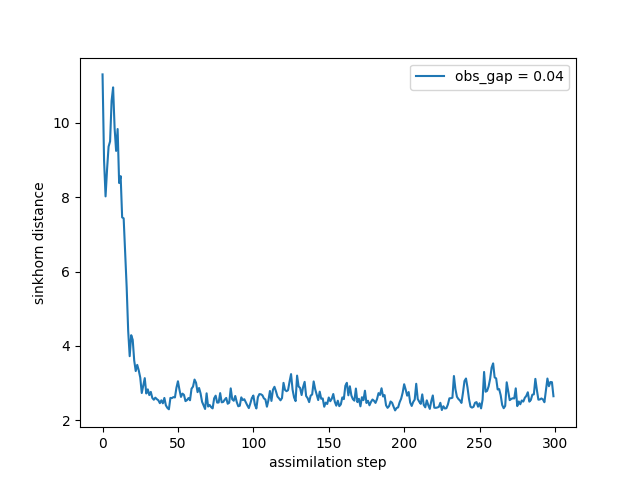

Values plotted in this chart, from the file beside it:
time, sinkhorn_div
0, 11.29
1, 8.988
2, 8.018
3, 8.748
4, 9.353
5, 9.496
6, 10.58
7, 10.95
8, 9.85
9, 9.239
10, 9.827
11, 8.378
12, 8.561
13, 7.454
14, 7.427
15, 6.526
16, 5.575
17, 4.406
18, 3.726
19, 4.29
20, 4.167
21, 3.609
22, 3.326
23, 3.493
24, 3.346
25, 3.152
26, 2.737
27, 2.944
28, 3.136
29, 2.724
30, 2.835
31, 2.681
32, 2.767
33, 2.605
34, 2.556
35, 2.612
36, 2.572
37, 2.542
38, 2.464
39, 2.541
40, 2.46
41, 2.605
42, 2.405
43, 2.337
44, 2.3
45, 2.605
46, 2.6
47, 2.628
48, 2.618
49, 2.879
50, 3.053
51, 2.824
52, 2.632
53, 2.721
54, 2.686
55, 2.519
56, 2.546
57, 2.601
58, 2.542
59, 2.852
... 240 more rows
